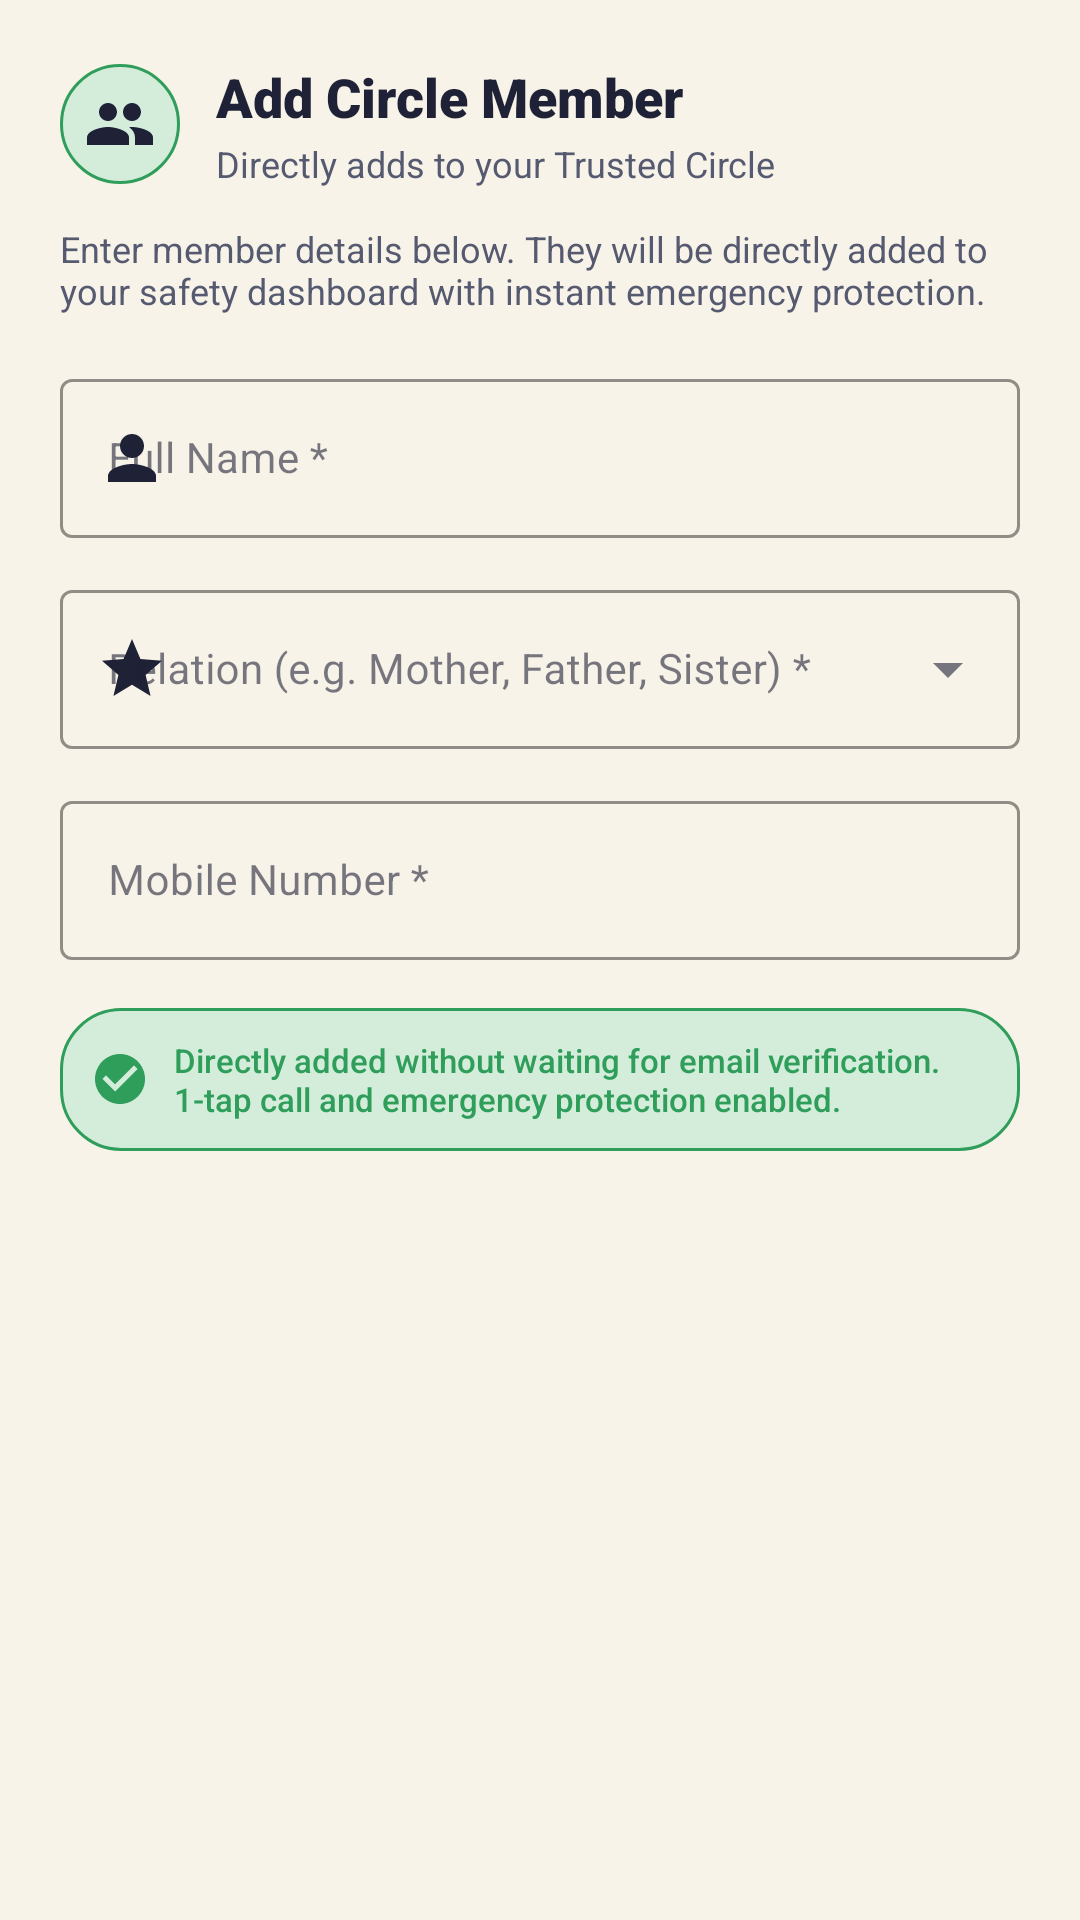

Produce the Android XML layout that renders to this screen, including the resource entries it uses.
<!-- AndroidManifest.xml: application theme Theme.EmpowHer -->
<!-- res/layout/dialog_invite_member.xml -->
<?xml version="1.0" encoding="utf-8"?>
<ScrollView xmlns:android="http://schemas.android.com/apk/res/android"
    xmlns:app="http://schemas.android.com/apk/res-auto"
    android:layout_width="match_parent"
    android:layout_height="wrap_content"
    android:padding="20dp">

    <LinearLayout
        android:layout_width="match_parent"
        android:layout_height="wrap_content"
        android:orientation="vertical">

        
        <LinearLayout
            android:layout_width="match_parent"
            android:layout_height="wrap_content"
            android:gravity="center_vertical"
            android:orientation="horizontal">

            <ImageView
                android:layout_width="40dp"
                android:layout_height="40dp"
                android:background="@drawable/badge_safe"
                android:padding="8dp"
                android:src="@drawable/ic_family_group"
                app:tint="@color/deep_purple" />

            <LinearLayout
                android:layout_width="0dp"
                android:layout_height="wrap_content"
                android:layout_marginStart="12dp"
                android:layout_weight="1"
                android:orientation="vertical">

                <TextView
                    android:layout_width="wrap_content"
                    android:layout_height="wrap_content"
                    android:fontFamily="sans-serif-black"
                    android:text="Add Circle Member"
                    android:textColor="@color/dark_purple"
                    android:textSize="18sp" />

                <TextView
                    android:layout_width="wrap_content"
                    android:layout_height="wrap_content"
                    android:layout_marginTop="2dp"
                    android:fontFamily="sans-serif"
                    android:text="Directly adds to your Trusted Circle"
                    android:textColor="@color/text_secondary"
                    android:textSize="12sp" />
            </LinearLayout>
        </LinearLayout>

        <TextView
            android:layout_width="match_parent"
            android:layout_height="wrap_content"
            android:layout_marginTop="12dp"
            android:fontFamily="sans-serif"
            android:text="Enter member details below. They will be directly added to your safety dashboard with instant emergency protection."
            android:textColor="@color/text_secondary"
            android:textSize="12sp" />

        
        <com.google.android.material.textfield.TextInputLayout
            android:id="@+id/til_invite_name"
            style="@style/Widget.MaterialComponents.TextInputLayout.OutlinedBox"
            android:layout_width="match_parent"
            android:layout_height="wrap_content"
            android:layout_marginTop="16dp"
            android:hint="Full Name *"
            app:startIconDrawable="@drawable/ic_nav_profile"
            app:startIconTint="@color/deep_purple"
            app:boxStrokeColor="@color/deep_purple"
            app:hintTextColor="@color/deep_purple">

            <com.google.android.material.textfield.TextInputEditText
                android:id="@+id/et_invite_name"
                android:layout_width="match_parent"
                android:layout_height="wrap_content"
                android:inputType="textPersonName|textCapWords"
                android:textSize="14sp" />
        </com.google.android.material.textfield.TextInputLayout>

        
        <com.google.android.material.textfield.TextInputLayout
            android:id="@+id/til_invite_relation"
            style="@style/Widget.MaterialComponents.TextInputLayout.OutlinedBox.ExposedDropdownMenu"
            android:layout_width="match_parent"
            android:layout_height="wrap_content"
            android:layout_marginTop="12dp"
            android:hint="Relation (e.g. Mother, Father, Sister) *"
            app:startIconDrawable="@drawable/ic_trusted_star"
            app:startIconTint="@color/deep_purple"
            app:boxStrokeColor="@color/deep_purple"
            app:hintTextColor="@color/deep_purple">

            <AutoCompleteTextView
                android:id="@+id/actv_invite_relation"
                android:layout_width="match_parent"
                android:layout_height="wrap_content"
                android:inputType="textCapWords"
                android:textSize="14sp"
                android:completionThreshold="1" />
        </com.google.android.material.textfield.TextInputLayout>

        
        <com.google.android.material.textfield.TextInputLayout
            android:id="@+id/til_invite_phone"
            style="@style/Widget.MaterialComponents.TextInputLayout.OutlinedBox"
            android:layout_width="match_parent"
            android:layout_height="wrap_content"
            android:layout_marginTop="12dp"
            android:hint="Mobile Number *"
            app:startIconDrawable="@drawable/baseline_call_24"
            app:startIconTint="@color/deep_purple"
            app:boxStrokeColor="@color/deep_purple"
            app:hintTextColor="@color/deep_purple">

            <com.google.android.material.textfield.TextInputEditText
                android:id="@+id/et_invite_phone"
                android:layout_width="match_parent"
                android:layout_height="wrap_content"
                android:inputType="phone"
                android:maxLength="15"
                android:textSize="14sp" />
        </com.google.android.material.textfield.TextInputLayout>

        
        <LinearLayout
            android:layout_width="match_parent"
            android:layout_height="wrap_content"
            android:layout_marginTop="16dp"
            android:background="@drawable/badge_safe"
            android:gravity="center_vertical"
            android:orientation="horizontal"
            android:padding="10dp">

            <ImageView
                android:layout_width="20dp"
                android:layout_height="20dp"
                android:src="@drawable/ic_check_circle"
                app:tint="@color/status_safe" />

            <TextView
                android:layout_width="0dp"
                android:layout_height="wrap_content"
                android:layout_marginStart="8dp"
                android:layout_weight="1"
                android:fontFamily="sans-serif-medium"
                android:text="Directly added without waiting for email verification. 1-tap call and emergency protection enabled."
                android:textColor="@color/status_safe"
                android:textSize="11sp" />
        </LinearLayout>

    </LinearLayout>

</ScrollView>
<!-- resources referenced by this layout -->
<resources>
  <color name="dark_purple">#1F2236</color>
  <color name="deep_purple">#1F2236</color>
  <color name="status_safe">#2F9E5B</color>
  <color name="text_secondary">#565A70</color>
  <!-- drawable badge_safe (drawable) -->
  <?xml version="1.0" encoding="utf-8"?>
  <shape xmlns:android="http://schemas.android.com/apk/res/android"
      android:shape="rectangle">
      <solid android:color="@color/status_safe_bg" />
      <stroke
          android:width="1dp"
          android:color="@color/status_safe" />
      <corners android:radius="20dp" />
  </shape>
  <!-- drawable ic_check_circle (drawable) -->
  <vector xmlns:android="http://schemas.android.com/apk/res/android"
      android:width="24dp"
      android:height="24dp"
      android:viewportWidth="24"
      android:viewportHeight="24">
      <path
          android:fillColor="#FF18794E"
          android:pathData="M12,2C6.48,2 2,6.48 2,12s4.48,10 10,10 10,-4.48 10,-10S17.52,2 12,2zM10,17l-5,-5 1.41,-1.41L10,14.17l7.59,-7.59L19,8l-9,9z" />
  </vector>
  <!-- drawable ic_family_group (drawable) -->
  <vector xmlns:android="http://schemas.android.com/apk/res/android"
      android:width="24dp"
      android:height="24dp"
      android:viewportWidth="24"
      android:viewportHeight="24">
      <path
          android:fillColor="#FF6D3DB8"
          android:pathData="M16,11c1.66,0 2.99,-1.34 2.99,-3S17.66,5 16,5c-1.66,0 -3,1.34 -3,3s1.34,3 3,3zm-8,0c1.66,0 2.99,-1.34 2.99,-3S9.66,5 8,5C6.34,5 5,6.34 5,8s1.34,3 3,3zm0,2c-2.33,0 -7,1.17 -7,3.5V19h14v-2.5c0,-2.33 -4.67,-3.5 -7,-3.5zm8,0c-0.29,0 -0.62,0.02 -0.97,0.05 1.16,0.84 1.97,1.97 1.97,3.45V19h6v-2.5c0,-2.33 -4.67,-3.5 -7,-3.5z" />
  </vector>
  <!-- drawable ic_nav_profile (drawable) -->
  <vector xmlns:android="http://schemas.android.com/apk/res/android"
      android:width="24dp"
      android:height="24dp"
      android:viewportWidth="24"
      android:viewportHeight="24">
      <path
          android:fillColor="#FF6D3DB8"
          android:pathData="M12,12c2.21,0 4,-1.79 4,-4s-1.79,-4 -4,-4 -4,1.79 -4,4 1.79,4 4,4zm0,2c-2.67,0 -8,1.34 -8,4v2h16v-2c0,-2.66 -5.33,-4 -8,-4z" />
  </vector>
  <!-- drawable ic_trusted_star (drawable) -->
  <vector xmlns:android="http://schemas.android.com/apk/res/android"
      android:width="24dp"
      android:height="24dp"
      android:viewportWidth="24"
      android:viewportHeight="24">
      <path
          android:fillColor="#FFB7791F"
          android:pathData="M12,17.27L18.18,21l-1.64,-7.03L22,9.24l-7.19,-0.61L12,2 9.19,8.63 2,9.24l5.46,4.73L5.82,21z" />
  </vector>
  <style name="Theme.EmpowHer" parent="Base.Theme.EmpowHer" />
  <color name="status_safe_bg">#D4EDDA</color>
  <color name="primary">#CC4E08</color>
  <color name="white">#FFFFFF</color>
  <color name="primary_variant">#B34306</color>
  <color name="primary_yellow">#FDDB10</color>
  <color name="text_primary">#1F2236</color>
  <color name="surface_card">#FFFFFF</color>
  <color name="woshield_bg">#F8F3E8</color>
  <color name="danger_color">#CC4E08</color>
  <style name="Widget.Woshield.Card" parent="Widget.Material3.CardView.Elevated">
          <item name="cardCornerRadius">@dimen/radius_card</item>
          <item name="cardElevation">@dimen/elevation_card</item>
          <item name="strokeWidth">1dp</item>
          <item name="strokeColor">@color/subtle_border</item>
          <item name="cardBackgroundColor">@color/woshield_card_bg</item>
      </style>
  <dimen name="radius_card">16dp</dimen>
  <dimen name="elevation_card">2dp</dimen>
  <color name="subtle_border">#E6DDC9</color>
  <color name="woshield_card_bg">#FFFFFF</color>
</resources>
